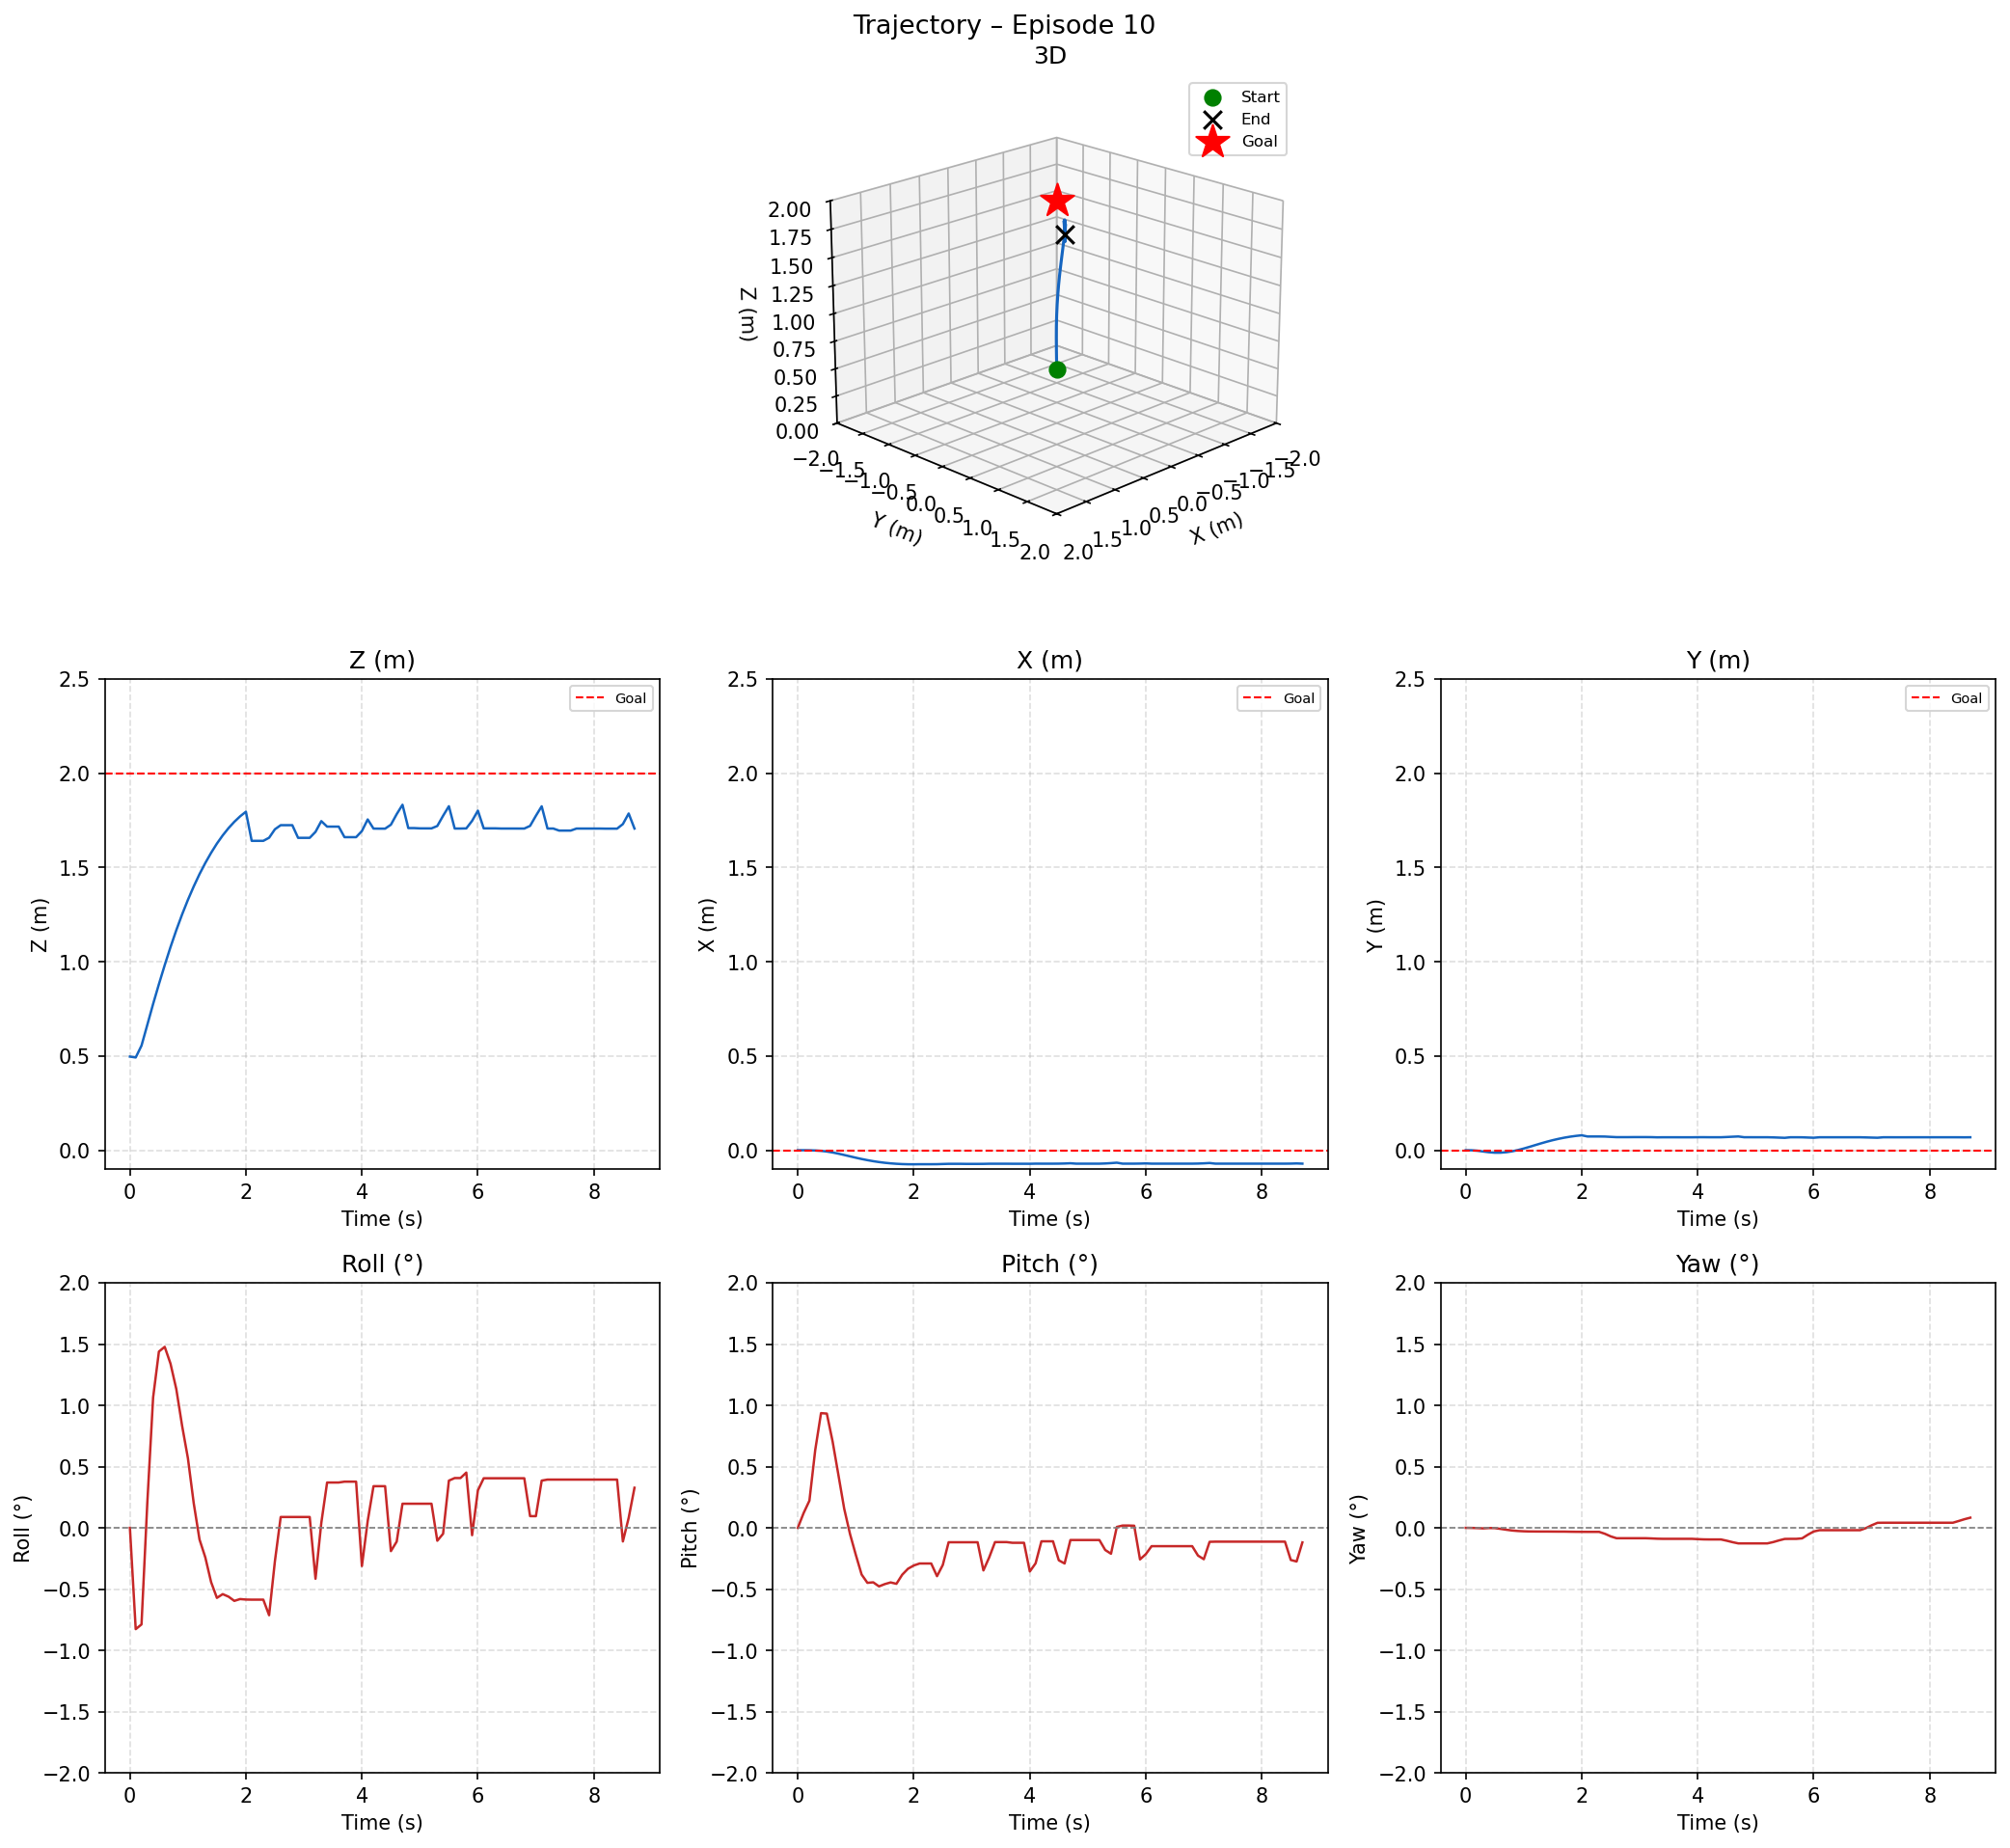

The data file committed next to this chart (first rows):
time_s, x_m, y_m, z_m, roll_deg, pitch_deg, yaw_deg
0.0, 0.0000, 0.0000, 0.4968, 0.0000, 0.0000, 0.0000
0.1, -0.0000, -0.0003, 0.4921, -0.8270, 0.1205, -0.0008
0.2, -0.0004, -0.0026, 0.5550, -0.7885, 0.2218, -0.0023
0.3, -0.0014, -0.0068, 0.6652, 0.2038, 0.6347, -0.0045
0.4, -0.0034, -0.0108, 0.7759, 1.064, 0.9362, -0.0017
0.5, -0.0069, -0.0132, 0.8811, 1.439, 0.9324, -0.0023
0.6, -0.0120, -0.0131, 0.9819, 1.477, 0.7040, -0.0086
0.7, -0.0183, -0.0106, 1.078, 1.34, 0.4309, -0.0157
0.8, -0.0253, -0.0058, 1.168, 1.132, 0.1551, -0.0220
0.9, -0.0326, 0.0008, 1.251, 0.8326, -0.0505, -0.0259
1.0, -0.0398, 0.0089, 1.328, 0.5682, -0.2210, -0.0283
1.1, -0.0466, 0.0179, 1.399, 0.2018, -0.3814, -0.0297
1.2, -0.0527, 0.0273, 1.465, -0.0951, -0.4490, -0.0301
1.3, -0.0582, 0.0365, 1.524, -0.2414, -0.4448, -0.0304
1.4, -0.0628, 0.0453, 1.578, -0.4432, -0.4780, -0.0304
1.5, -0.0667, 0.0533, 1.627, -0.5717, -0.4593, -0.0307
1.6, -0.0697, 0.0604, 1.67, -0.5413, -0.4457, -0.0310
1.7, -0.0720, 0.0666, 1.709, -0.5617, -0.4570, -0.0310
1.8, -0.0736, 0.0718, 1.742, -0.5963, -0.3826, -0.0319
1.9, -0.0745, 0.0760, 1.771, -0.5815, -0.3338, -0.0325
2.0, -0.0747, 0.0792, 1.796, -0.5855, -0.3072, -0.0328
2.1, -0.0743, 0.0729, 1.641, -0.5863, -0.2912, -0.0330
2.2, -0.0743, 0.0729, 1.641, -0.5863, -0.2912, -0.0330
2.3, -0.0743, 0.0729, 1.641, -0.5863, -0.2912, -0.0330
2.4, -0.0741, 0.0725, 1.658, -0.7133, -0.3947, -0.0487
2.5, -0.0731, 0.0708, 1.703, -0.2730, -0.3029, -0.0699
2.6, -0.0722, 0.0693, 1.724, 0.0884, -0.1178, -0.0849
2.7, -0.0722, 0.0693, 1.724, 0.0884, -0.1178, -0.0849
2.8, -0.0722, 0.0693, 1.724, 0.0884, -0.1178, -0.0849
2.9, -0.0726, 0.0696, 1.657, 0.0884, -0.1178, -0.0849
3.0, -0.0726, 0.0696, 1.657, 0.0884, -0.1178, -0.0849
3.1, -0.0726, 0.0696, 1.657, 0.0884, -0.1178, -0.0849
3.2, -0.0724, 0.0693, 1.689, -0.4159, -0.3478, -0.0866
3.3, -0.0717, 0.0684, 1.746, 0.0400, -0.2411, -0.0889
3.4, -0.0717, 0.0687, 1.717, 0.3698, -0.1165, -0.0898
3.5, -0.0717, 0.0687, 1.717, 0.3698, -0.1165, -0.0898
3.6, -0.0717, 0.0687, 1.717, 0.3698, -0.1165, -0.0898
3.7, -0.0719, 0.0686, 1.661, 0.3768, -0.1222, -0.0898
3.8, -0.0719, 0.0686, 1.661, 0.3768, -0.1222, -0.0898
3.9, -0.0719, 0.0686, 1.661, 0.3768, -0.1222, -0.0898
4.0, -0.0720, 0.0690, 1.693, -0.3120, -0.3562, -0.0923
4.1, -0.0713, 0.0691, 1.755, 0.0556, -0.2896, -0.0943
4.2, -0.0714, 0.0688, 1.706, 0.3398, -0.1101, -0.0949
4.3, -0.0714, 0.0688, 1.706, 0.3398, -0.1101, -0.0949
4.4, -0.0714, 0.0688, 1.706, 0.3398, -0.1101, -0.0949
4.5, -0.0712, 0.0701, 1.727, -0.1903, -0.2653, -0.1052
4.6, -0.0705, 0.0716, 1.783, -0.1125, -0.2911, -0.1171
4.7, -0.0692, 0.0730, 1.833, 0.1967, -0.0996, -0.1271
4.8, -0.0714, 0.0689, 1.709, 0.1967, -0.0996, -0.1271
4.9, -0.0714, 0.0689, 1.709, 0.1967, -0.0996, -0.1271
5.0, -0.0714, 0.0688, 1.708, 0.1967, -0.0996, -0.1271
5.1, -0.0714, 0.0688, 1.708, 0.1967, -0.0996, -0.1271
5.2, -0.0714, 0.0688, 1.708, 0.1967, -0.0996, -0.1271
5.3, -0.0703, 0.0681, 1.72, -0.1054, -0.1810, -0.1166
5.4, -0.0685, 0.0669, 1.774, -0.0483, -0.2115, -0.1028
5.5, -0.0662, 0.0657, 1.825, 0.3853, 0.0071, -0.0907
5.6, -0.0713, 0.0687, 1.707, 0.4062, 0.0186, -0.0900
5.7, -0.0713, 0.0687, 1.707, 0.4062, 0.0186, -0.0900
5.8, -0.0713, 0.0685, 1.707, 0.4509, 0.0172, -0.0860
5.9, -0.0709, 0.0673, 1.747, -0.0602, -0.2579, -0.0559
... 28 more rows
